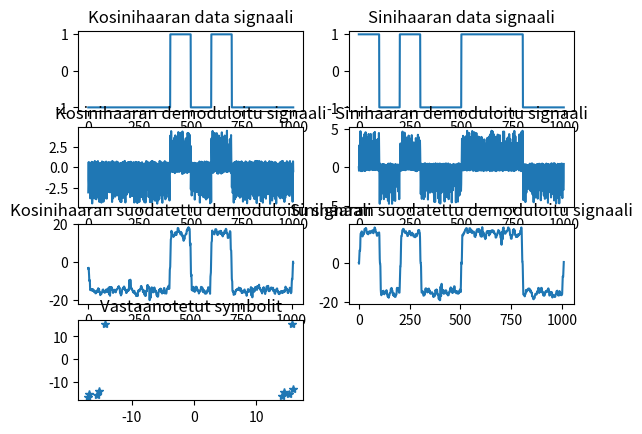

This chart was generated by the following Python code:
import numpy as np
import matplotlib.pyplot as plt

def QPSK_modulate(Fs,fc,I_data,Q_data):
    Ts = 1/Fs
    samples = I_data.size
    t = np.arange(0,Ts*samples,Ts)          # start, stop, step
    cos_kantoaalto = np.cos(2*np.pi*fc*t)
    sin_kantoaalto = np.sin(2*np.pi*fc*t)
    moduloitu_I = (I_data*cos_kantoaalto)
    moduloitu_Q = (Q_data*sin_kantoaalto)
    moduloitu = moduloitu_I + moduloitu_Q
    return moduloitu

def QPSK_demodulate(Fs,fc,moduloitu,suodatin):
    Ts = 1/Fs
    samples = moduloitu.size
    t = np.arange(0,Ts*samples,Ts)          # start, stop, step
    cos_kantoaalto = np.cos(2*np.pi*fc*t)
    sin_kantoaalto = np.sin(2*np.pi*fc*t)
    demoduloitu_I = (moduloitu*cos_kantoaalto)
    demoduloitu_Q = (moduloitu*sin_kantoaalto)
  
    #Simuloidaan radiokanavan vaikutusta lisätään kohinaa
    demoduloitu_I = addNoise(demoduloitu_I,1)
    demoduloitu_Q = addNoise(demoduloitu_Q,1)
    #Ja käännetään signaalin vaihetta sillä vastaanottimen vaihetta ei tiedetä
    j = complex(0,1)
    vaihevirhe = complex(1,1)
    kompleksinen = demoduloitu_I + demoduloitu_Q*j
    kompleksinen = kompleksinen * vaihevirhe
    
    # Tehtävä opiskelijalle. Keksi kompleksilukuarvo, jolla
    # kanavan vaihevirhe korjaantuu.

    korjattuVaihe = complex(1,-1)
    kompleksinen = kompleksinen * korjattuVaihe

    demoduloitu_I = np.real(kompleksinen)
    demoduloitu_Q = np.imag(kompleksinen)

    suodatettu_I = np.convolve(demoduloitu_I,np.ones(suodatin,))
    suodatettu_Q = np.convolve(demoduloitu_Q,np.ones(suodatin,))
    return demoduloitu_I,demoduloitu_Q,suodatettu_I,suodatettu_Q


def makeRandomData(bits):
    # 
    N = 100                    # NÄin monta näytettä / bitti
    Idata = np.zeros(bits*N,)
    Qdata = np.zeros(bits*N,)
    for I in range(bits):
        Idata[I*N:(I+1)*N] = (2*np.round(np.random.rand(1,))-1)*np.ones(N,)
        Qdata[I*N:(I+1)*N] = (2*np.round(np.random.rand(1,))-1)*np.ones(N,)

    return Idata,Qdata    


def addNoise(signal,SNR):
    signalPower = np.average(np.power(signal,2))
    pituus = signal.size
    noise = signal/SNR
    return signal+noise*np.random.rand(pituus,)


if __name__ == '__main__':
    Idata,Qdata = makeRandomData(10)
    #print(Idata)
    Fs = 1000
    fc = 100
    Sp = 10
    moduloitu = QPSK_modulate(Fs,fc,Idata,Qdata)
    #moduloitu = addNoise(moduloitu,1)
    I,Q,SI,SQ = QPSK_demodulate(Fs,fc,moduloitu,Sp)
    plt.subplot(4,2,1)
    plt.plot(Idata),plt.title('Kosinihaaran data signaali')
    plt.subplot(4,2,2)
    plt.plot(Qdata),plt.title('Sinihaaran data signaali')
    plt.subplot(4,2,3)
    plt.plot(I),plt.title('Kosinihaaran demoduloitu signaali')
    plt.subplot(4,2,4),plt.plot(Q),plt.title('Sinihaaran demoduloitu signaali')
    plt.subplot(4,2,5),plt.plot(SI),plt.title('Kosinihaaran suodatettu demoduloitu signaali')
    plt.subplot(4,2,6),plt.plot(SQ),plt.title('Sinihaaran suodatettu demoduloitu signaali')

    SB = SI[55:-1:100]
    CB = SQ[55:-1:100]


    plt.subplot(4,2,7),plt.plot(CB,SB,'*'),plt.title('Vastaanotetut symbolit')
    plt.show()

    print('reaalihaaraan lähetettiin')
    print(Idata[1:1000:100])
    print('ja reaalihaarasta vastaanotettiin')
    print(SI[55:1005:100])
    # Tehtävä opiskelijalle
    # Tee tähän koodi, joka osaa tehdä bittipäätökset reaalihaaran (SI) tuloksista.
    bits = np.zeros(10)
    round=0
    for i in SI[55:1005:100]:
        if(i < 0):
            bits[round] = 0
        else:
            bits[round] = 1
        round = round+1
    print("bitit: ", bits)